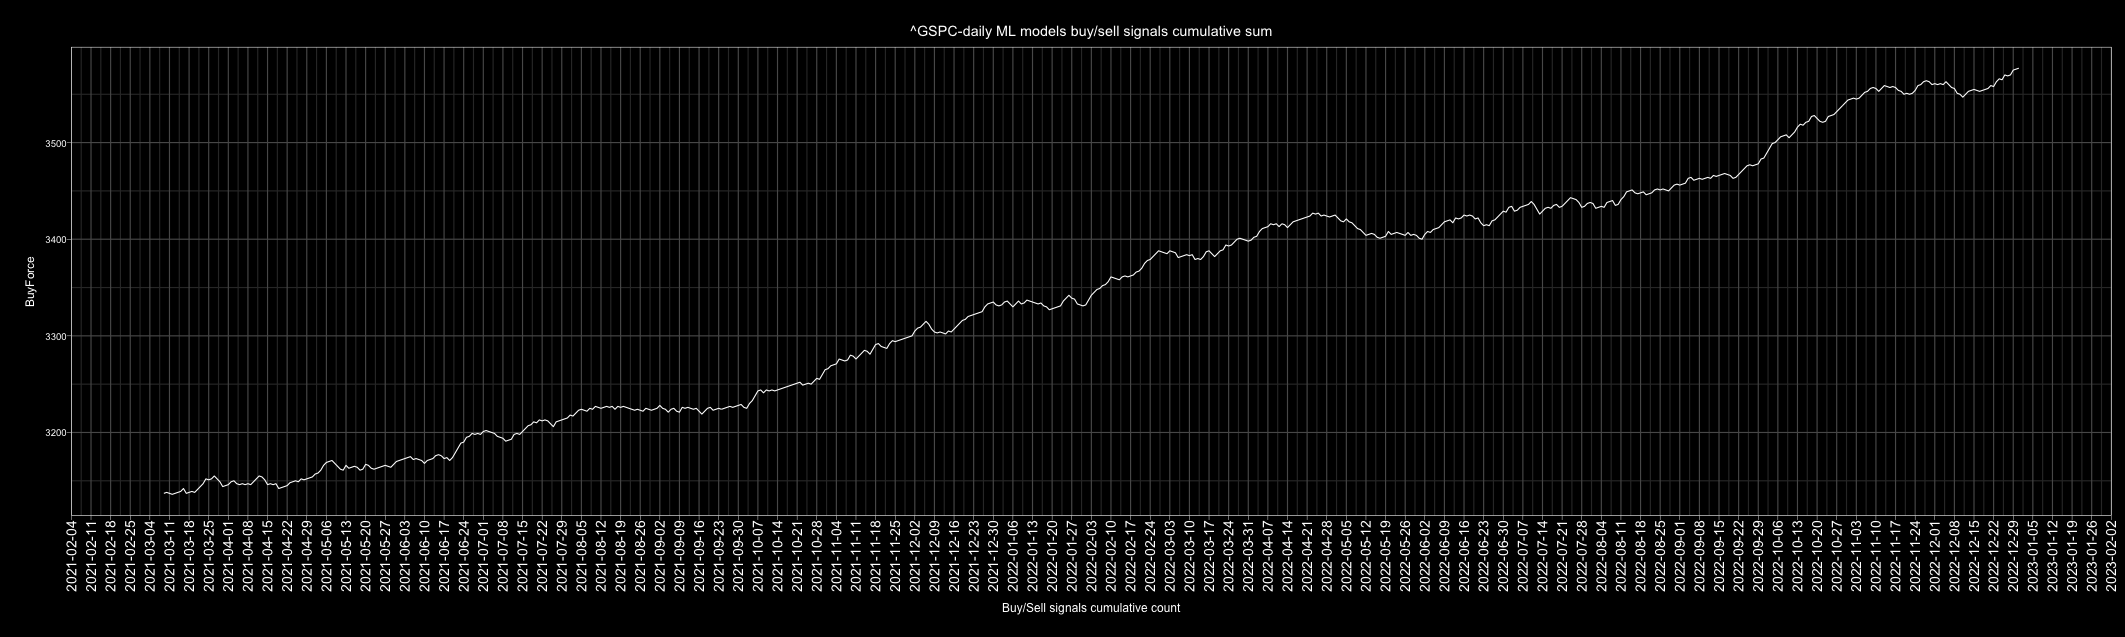

Values plotted in this chart, from the file beside it:
Date, buy, sell, Action, ActionID
2010-01-01, 3, 2, buy, 1
2010-01-02, 3, 2, buy, 1
2010-01-03, 5, 0, buy, 1
2010-01-04, 5, 0, buy, 1
2010-01-05, 5, 0, buy, 1
2010-01-06, 5, 0, buy, 1
2010-01-07, 5, 0, buy, 1
2010-01-08, 5, 0, buy, 1
2010-01-09, 4, 1, buy, 1
2010-01-10, 2, 3, sell, 0
2010-01-11, 0, 5, sell, 0
2010-01-12, 0, 5, sell, 0
2010-01-13, 4, 1, buy, 1
2010-01-14, 4, 1, buy, 1
2010-01-15, 2, 3, sell, 0
2010-01-16, 3, 2, buy, 1
2010-01-17, 3, 2, buy, 1
2010-01-18, 4, 1, buy, 1
2010-01-19, 5, 0, buy, 1
2010-01-20, 0, 5, sell, 0
2010-01-21, 0, 5, sell, 0
2010-01-22, 0, 5, sell, 0
2010-01-23, 0, 5, sell, 0
2010-01-24, 4, 1, buy, 1
2010-01-25, 5, 0, buy, 1
2010-01-26, 5, 0, buy, 1
2010-01-27, 0, 5, sell, 0
2010-01-28, 0, 5, sell, 0
2010-01-29, 0, 5, sell, 0
2010-01-30, 1, 4, sell, 0
2010-01-31, 3, 2, buy, 1
2010-02-01, 5, 0, buy, 1
2010-02-02, 5, 0, buy, 1
2010-02-03, 5, 0, buy, 1
2010-02-04, 4, 1, buy, 1
2010-02-05, 0, 5, sell, 0
2010-02-06, 2, 3, sell, 0
2010-02-07, 1, 4, sell, 0
2010-02-08, 1, 4, sell, 0
2010-02-09, 4, 1, buy, 1
2010-02-10, 1, 4, sell, 0
2010-02-11, 5, 0, buy, 1
2010-02-12, 1, 4, sell, 0
2010-02-13, 0, 5, sell, 0
2010-02-14, 3, 2, buy, 1
2010-02-15, 3, 2, buy, 1
2010-02-16, 5, 0, buy, 1
2010-02-17, 5, 0, buy, 1
2010-02-18, 5, 0, buy, 1
2010-02-19, 5, 0, buy, 1
2010-02-20, 3, 2, buy, 1
2010-02-21, 4, 1, buy, 1
2010-02-22, 1, 4, sell, 0
2010-02-23, 0, 5, sell, 0
2010-02-24, 5, 0, buy, 1
2010-02-25, 2, 3, sell, 0
2010-02-26, 1, 4, sell, 0
2010-02-27, 2, 3, sell, 0
2010-02-28, 3, 2, buy, 1
2010-03-01, 4, 1, buy, 1
... 4,688 more rows
